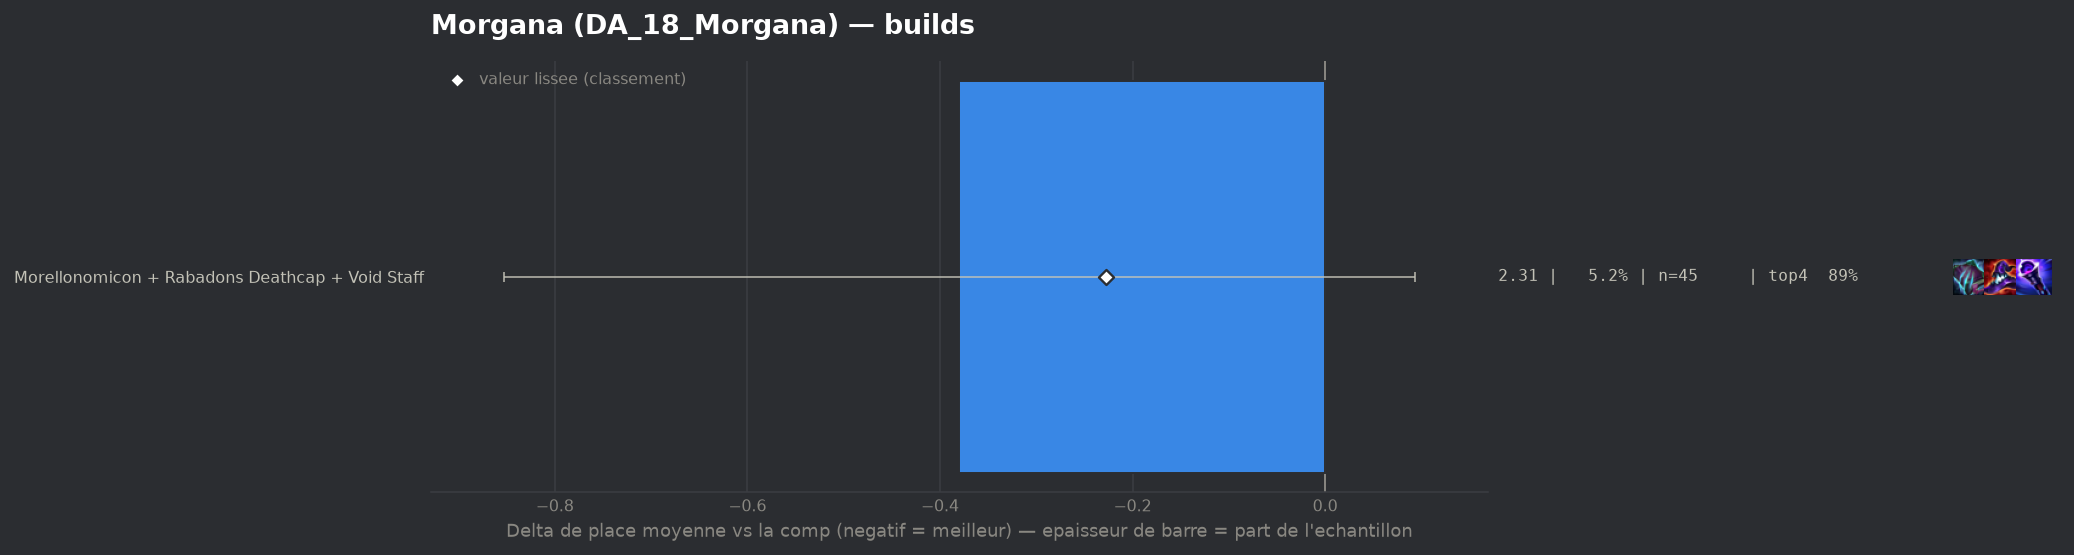

Values plotted in this chart, from the file beside it:
group, label, n, share, avg_place, shrunk_avg, score, d_avg, d_avg_pess, impact, d_top4, win, top2, top4, sd, z, p, significant
populaire, Morellonomicon + Rabadons Deathcap + Voi…, 45, 0.05166, 2.311, 2.463, -0.228, -0.38, 0.0, 0.0118, 0.0462, 0.4, 0.6444, 0.8889, 1.575, -1.57, 0.1155, False
